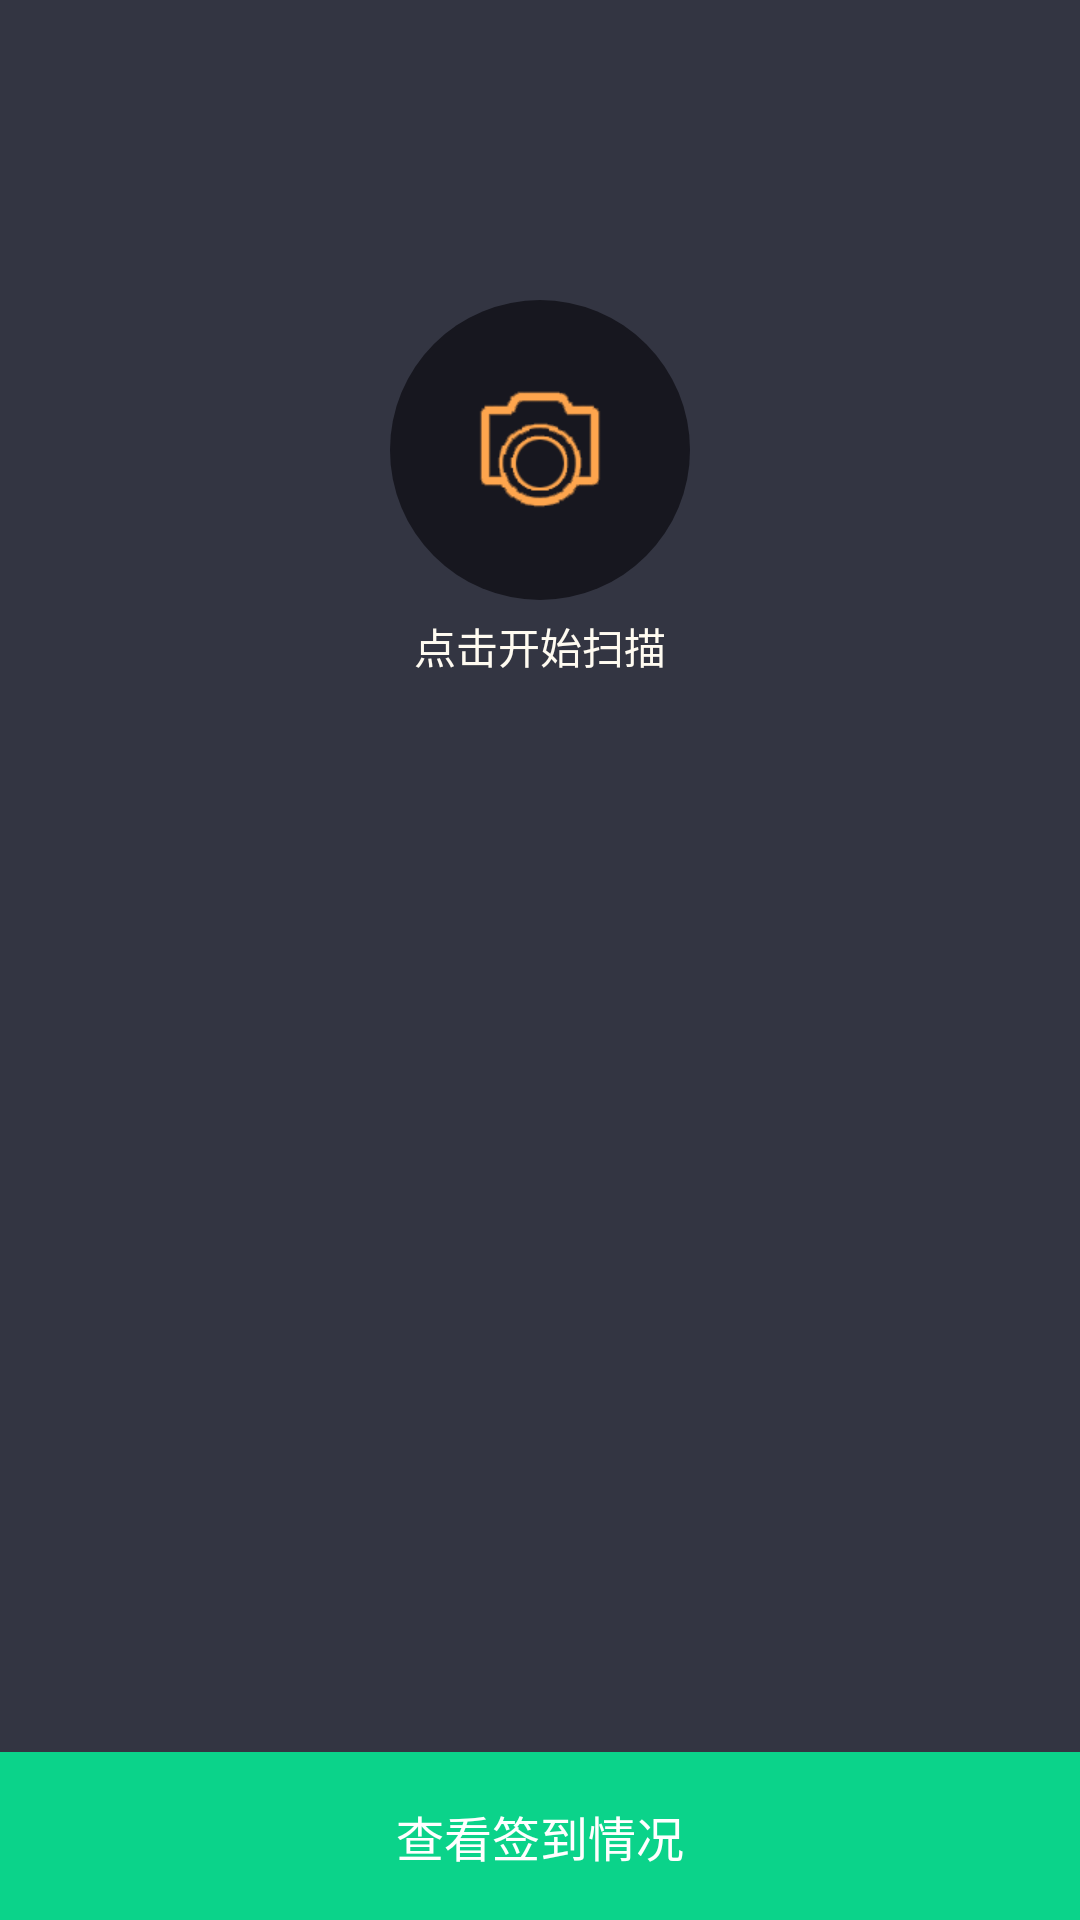

Write the Android layout XML for this screen, with the resource values it uses.
<!-- AndroidManifest.xml: application theme AppTheme -->
<!-- res/layout/activity_main.xml -->
<RelativeLayout xmlns:android="http://schemas.android.com/apk/res/android"
    xmlns:tools="http://schemas.android.com/tools"
    android:layout_width="match_parent"
    android:layout_height="match_parent"
    android:background="@color/main_bg" >

    <ImageButton
        android:id="@+id/bt_saosao"
        android:layout_width="100dp"
        android:layout_height="100dp"
        android:layout_alignParentTop="true"
        android:layout_centerHorizontal="true"
        android:layout_marginTop="100dp"
        android:background="@drawable/main_camera"
        android:src="@drawable/ic_camera" />

    <TextView
        android:id="@+id/textView1"
        android:layout_width="wrap_content"
        android:layout_height="wrap_content"
        android:layout_below="@+id/bt_saosao"
        android:layout_centerHorizontal="true"
        android:layout_margin="5dp"
        android:text="点击开始扫描"
        android:textColor="#FFFBF1" />

    <Button
        android:id="@+id/bt_state"
        android:layout_width="match_parent"
        android:layout_height="56dp"
        android:layout_alignParentBottom="true"
        android:layout_centerHorizontal="true"
        android:background="@color/login_bt"
        android:text="查看签到情况"
        android:textColor="@android:color/white"
        android:textSize="16sp" />

</RelativeLayout>
<!-- resources referenced by this layout -->
<resources>
  <color name="login_bt">#0BD38A</color>
  <color name="main_bg">#333542</color>
  <!-- drawable ic_camera: png bitmap (drawable-xhdpi, 4528 bytes) -->
  <!-- drawable main_camera (drawable) -->
  <?xml version="1.0" encoding="utf-8"?>
  <shape xmlns:android="http://schemas.android.com/apk/res/android"
      android:shape="oval" >
  
      <solid android:color="#17171F" />
  
  </shape>
  <style name="AppTheme" parent="AppBaseTheme" />
  <style name="AppBaseTheme">
          <item name="android:windowNoTitle">true</item>
      </style>
</resources>
